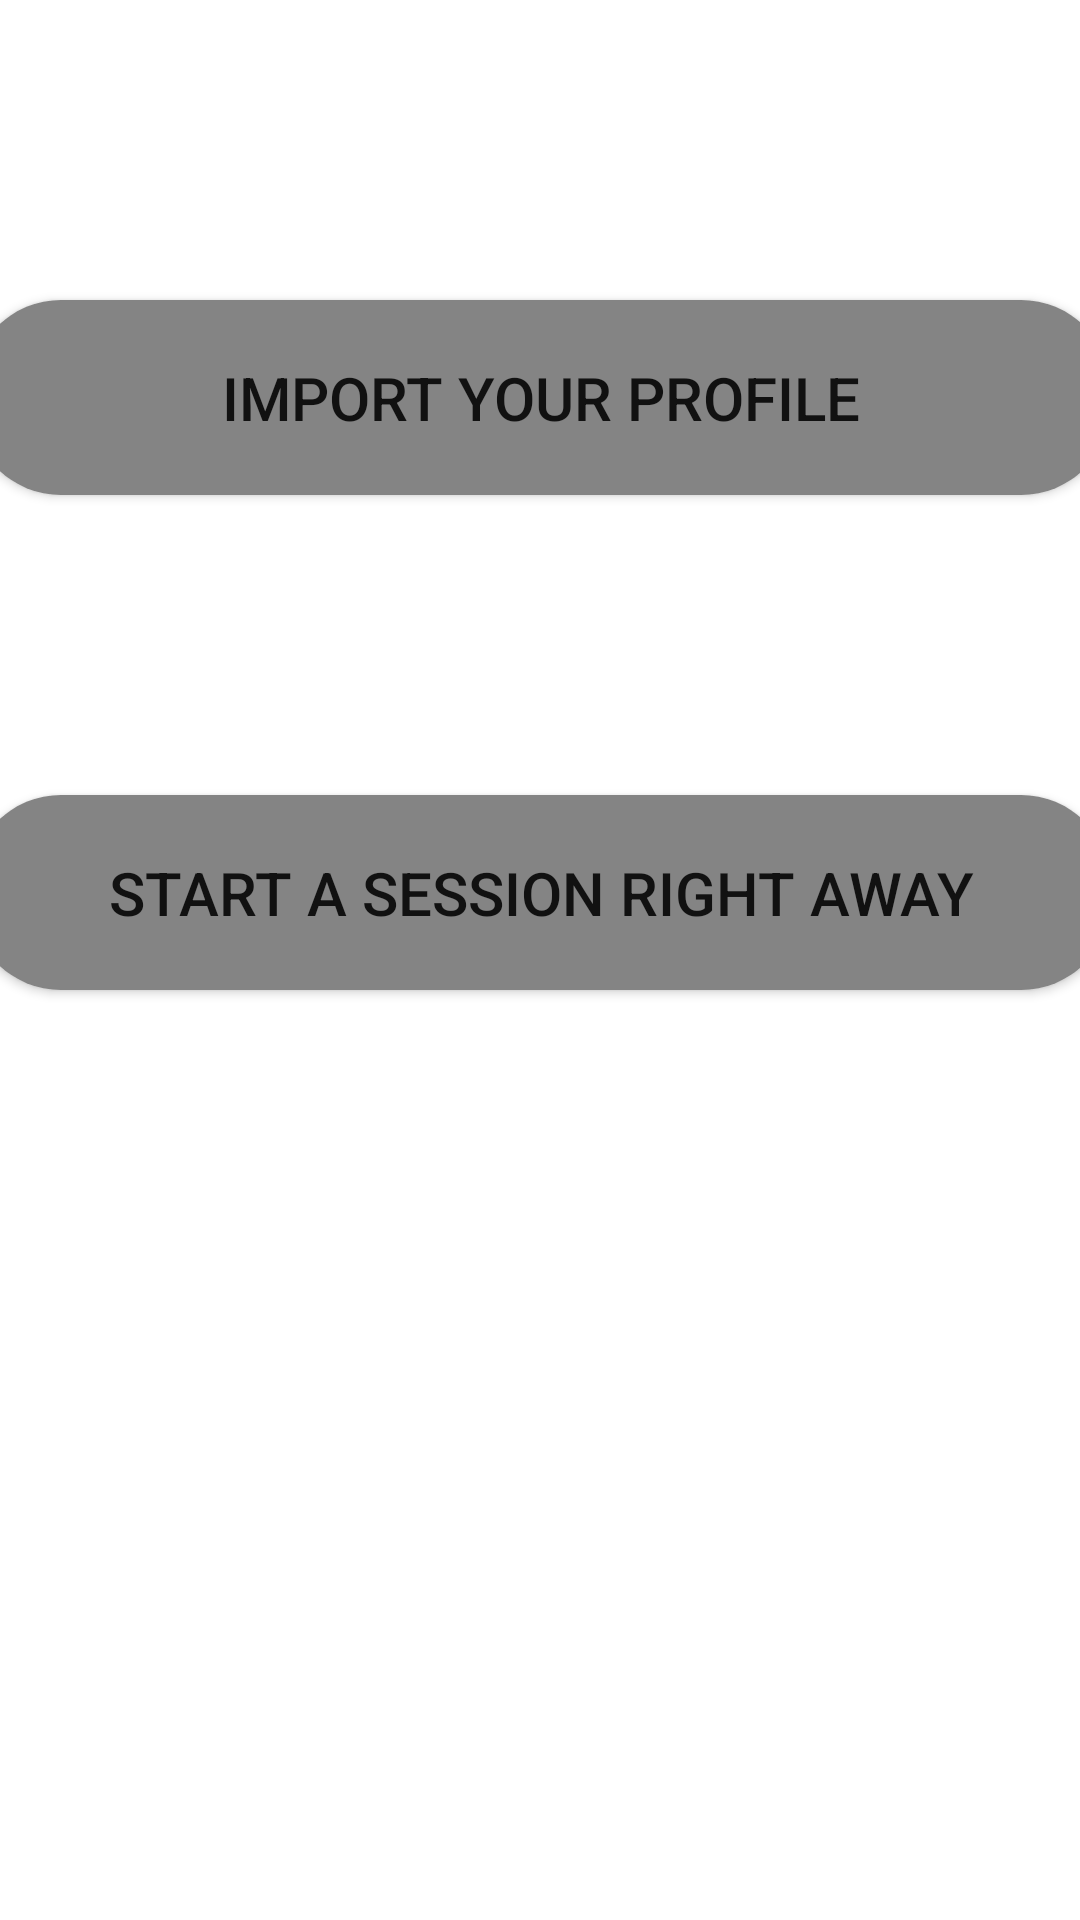

Layout XML and referenced resources for this Android screen:
<!-- AndroidManifest.xml: fallback theme Theme.MaterialComponents.DayNight.NoActionBar -->
<!-- res/layout/activity_returning_user.xml -->
<?xml version="1.0" encoding="utf-8"?>
<androidx.constraintlayout.widget.ConstraintLayout xmlns:android="http://schemas.android.com/apk/res/android"
    xmlns:app="http://schemas.android.com/apk/res-auto"
    xmlns:tools="http://schemas.android.com/tools"
    android:id="@+id/container"
    android:layout_width="match_parent"
    android:layout_height="match_parent">

    <Button
        android:id="@+id/buttonImportProfile"
        android:layout_width="380dp"
        android:layout_height="65dp"
        android:layout_marginTop="100dp"
        android:background="@drawable/round_button"
        android:clickable="true"
        android:focusable="true"
        android:text="Import your profile"
        android:textSize="20sp"
        app:layout_constraintLeft_toLeftOf="parent"
        app:layout_constraintRight_toRightOf="parent"
        app:layout_constraintTop_toTopOf="parent" />
    <Button
        android:id="@+id/buttonReturningStartSession"
        android:layout_width="380dp"
        android:layout_height="65dp"
        app:layout_constraintLeft_toLeftOf="parent"
        app:layout_constraintRight_toRightOf="parent"
        app:layout_constraintTop_toBottomOf="@+id/buttonImportProfile"
        android:layout_marginTop="100dp"
        android:text="Start a session right away"
        android:textSize="20sp"
        android:clickable="true"
        android:focusable="true"
        android:background="@drawable/round_button" />


</androidx.constraintlayout.widget.ConstraintLayout>
<!-- resources referenced by this layout -->
<resources>
  <!-- drawable round_button (drawable) -->
  <?xml version="1.0" encoding="utf-8"?>
  <shape xmlns:android="http://schemas.android.com/apk/res/android"
      android:shape="rectangle">
      <solid android:color="#848484" />
      <corners android:bottomRightRadius="30dp"
          android:bottomLeftRadius="30dp"
          android:topRightRadius="30dp"
          android:topLeftRadius="30dp"/>
  </shape>
</resources>
